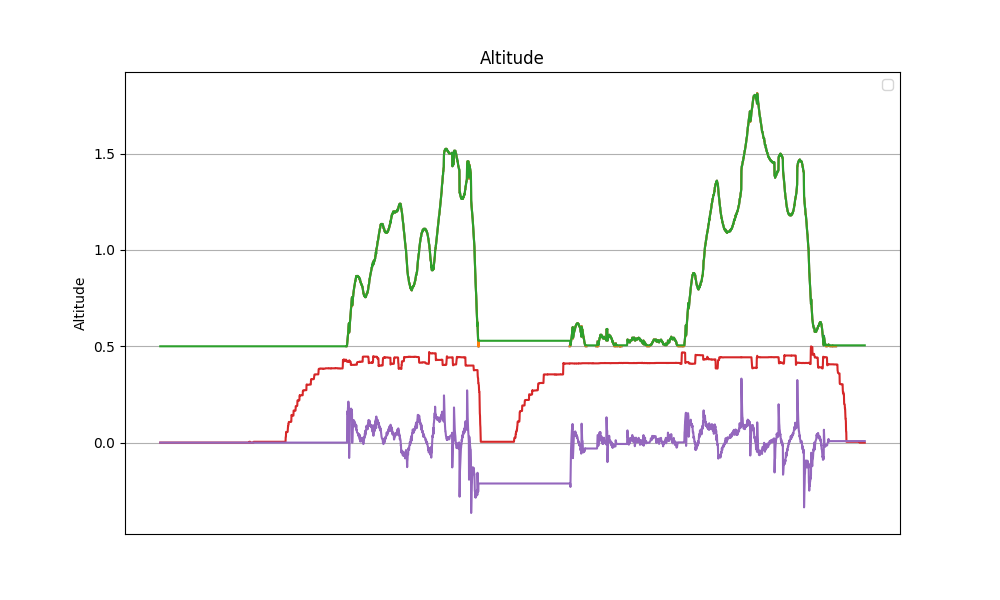

Values plotted in this chart, from the file beside it:
datetime, z, z_ref, z_hat, v_hat, alpha_1, alpha_0, tau
2024-04-12 16:11:52.398365, nan, nan, 0.5, 0.0, 3.0, -1.0, 0.0
2024-04-12 16:11:52.424076, nan, nan, 0.5, 0.0, 3.0, -1.0, 0.0
2024-04-12 16:11:52.447029, nan, nan, 0.5, 0.0, 3.0, -1.0, 0.0
2024-04-12 16:11:52.469883, nan, nan, 0.5, 0.0, 3.0, -1.0, 0.0
2024-04-12 16:11:52.493154, nan, nan, 0.5, 0.0, 3.0, -1.0, 0.0
2024-04-12 16:11:52.515839, nan, nan, 0.5, 0.0, 3.0, -1.0, 0.0
2024-04-12 16:11:52.538674, nan, nan, 0.5, 0.0, 3.0, -1.0, 0.0
2024-04-12 16:11:52.561808, nan, nan, 0.5, 0.0, 3.0, -1.0, 0.0
2024-04-12 16:11:52.584375, nan, nan, 0.5, 0.0, 3.0, -1.0, 0.0
2024-04-12 16:11:52.607469, nan, nan, 0.5, 0.0, 3.0, -1.0, 0.0
2024-04-12 16:11:52.630347, nan, nan, 0.5, 0.0, 3.0, -1.0, 0.0
2024-04-12 16:11:52.653017, nan, nan, 0.5, 0.0, 3.0, -1.0, 0.0
2024-04-12 16:11:52.676147, nan, nan, 0.5, 0.0, 3.0, -1.0, 0.0
2024-04-12 16:11:52.698758, nan, nan, 0.5, 0.0, 3.0, -1.0, 0.0
2024-04-12 16:11:52.721304, nan, nan, 0.5, 0.0, 3.0, -1.0, 0.0
2024-04-12 16:11:52.745007, nan, nan, 0.5, 0.0, 3.0, -1.0, 0.0
2024-04-12 16:11:52.769242, nan, nan, 0.5, 0.0, 3.0, -1.0, 0.0
2024-04-12 16:11:52.793718, nan, nan, 0.5, 0.0, 3.0, -1.0, 0.0
2024-04-12 16:11:52.820172, nan, nan, 0.5, 0.0, 3.0, -1.0, 0.0
2024-04-12 16:11:52.845191, nan, nan, 0.5, 0.0, 3.0, -1.0, 0.0
2024-04-12 16:11:52.868271, nan, nan, 0.5, 0.0, 3.0, -1.0, 0.0
2024-04-12 16:11:52.890821, nan, nan, 0.5, 0.0, 3.0, -1.0, 0.0
2024-04-12 16:11:52.914099, nan, nan, 0.5, 0.0, 3.0, -1.0, 0.0
2024-04-12 16:11:52.936656, nan, nan, 0.5, 0.0, 3.0, -1.0, 0.0
2024-04-12 16:11:52.959269, nan, nan, 0.5, 0.0, 3.0, -1.0, 0.0
2024-04-12 16:11:52.982689, nan, nan, 0.5, 0.0, 3.0, -1.0, 0.0
2024-04-12 16:11:53.005441, nan, nan, 0.5, 0.0, 3.0, -1.0, 0.0
2024-04-12 16:11:53.028212, nan, nan, 0.5, 0.0, 3.0, -1.0, 0.0
2024-04-12 16:11:53.051770, nan, nan, 0.5, 0.0, 3.0, -1.0, 0.0
2024-04-12 16:11:53.074386, nan, nan, 0.5, 0.0, 3.0, -1.0, 0.0
2024-04-12 16:11:53.097738, nan, nan, 0.5, 0.0, 3.0, -1.0, 0.0
2024-04-12 16:11:53.120682, nan, nan, 0.5, 0.0, 3.0, -1.0, 0.0
2024-04-12 16:11:53.143328, nan, nan, 0.5, 0.0, 3.0, -1.0, 0.0
2024-04-12 16:11:53.166471, nan, nan, 0.5, 0.0, 3.0, -1.0, 0.0
2024-04-12 16:11:53.188964, nan, nan, 0.5, 0.0, 3.0, -1.0, 0.0
2024-04-12 16:11:53.211538, nan, nan, 0.5, 0.0, 3.0, -1.0, 0.0
2024-04-12 16:11:53.235012, nan, nan, 0.5, 0.0, 3.0, -1.0, 0.0
2024-04-12 16:11:53.257691, nan, nan, 0.5, 0.0, 3.0, -1.0, 0.0
2024-04-12 16:11:53.280497, nan, nan, 0.5, 0.0, 3.0, -1.0, 0.0
2024-04-12 16:11:53.304119, nan, nan, 0.5, 0.0, 3.0, -1.0, 0.0
2024-04-12 16:11:53.326658, nan, nan, 0.5, 0.0, 3.0, -1.0, 0.0
2024-04-12 16:11:53.349844, nan, nan, 0.5, 0.0, 3.0, -1.0, 0.0
2024-04-12 16:11:53.372915, nan, nan, 0.5, 0.0, 3.0, -1.0, 0.0
2024-04-12 16:11:53.395708, nan, nan, 0.5, 0.0, 3.0, -1.0, 0.0
2024-04-12 16:11:53.419022, nan, nan, 0.5, 0.0, 3.0, -1.0, 0.0
2024-04-12 16:11:53.441684, nan, nan, 0.5, 0.0, 3.0, -1.0, 0.0
2024-04-12 16:11:53.464480, nan, nan, 0.5, 0.0, 3.0, -1.0, 0.0
2024-04-12 16:11:53.487520, nan, nan, 0.5, 0.0, 3.0, -1.0, 0.0
2024-04-12 16:11:53.510097, nan, nan, 0.5, 0.0, 3.0, -1.0, 0.0
2024-04-12 16:11:53.532799, nan, nan, 0.5, 0.0, 3.0, -1.0, 0.0
2024-04-12 16:11:53.555782, nan, nan, 0.5, 0.0, 3.0, -1.0, 0.0
2024-04-12 16:11:53.578356, nan, nan, 0.5, 0.0, 3.0, -1.0, 0.0
2024-04-12 16:11:53.601619, nan, nan, 0.5, 0.0, 3.0, -1.0, 0.0
2024-04-12 16:11:53.624654, nan, nan, 0.5, 0.0, 3.0, -1.0, 0.0
2024-04-12 16:11:53.647148, nan, nan, 0.5, 0.0, 3.0, -1.0, 0.0
2024-04-12 16:11:53.669980, nan, nan, 0.5, 0.0, 3.0, -1.0, 0.0
2024-04-12 16:11:53.692512, nan, nan, 0.5, 0.0, 3.0, -1.0, 0.0
2024-04-12 16:11:53.715159, nan, nan, 0.5, 0.0, 3.0, -1.0, 0.0
2024-04-12 16:11:53.738295, nan, nan, 0.5, 0.0, 3.0, -1.0, 0.0
2024-04-12 16:11:53.760913, nan, nan, 0.5, 0.0, 3.0, -1.0, 0.0
... 3,596 more rows
